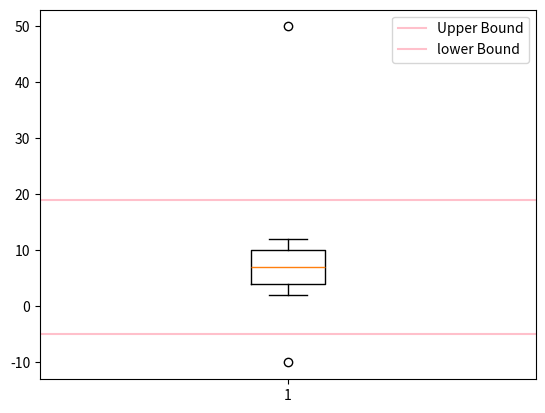

Write the Python code that produced this figure.
import numpy as np


aaa= np.array([-10,2,3,4,5,6,7,8,9,10,11,12,50])

def outlier(data):
    quartile_1, q2, quartile_3 = np.percentile(data,[25,50,75]) #aaa의 데이터의 25프로 50프로 70프로 지점

    print('1사분위:',quartile_1)
    print('q2:',q2)
    print('3사분위:',quartile_3)
    iqr = quartile_3 - quartile_1

    print('IQR:',iqr)

    lower_bound = quartile_1 - (iqr *1.5) #최솟값
    upper_bound = quartile_3 + (iqr *1.5) #최댓값
    return np.where((data > upper_bound) | (data < lower_bound)), \
                iqr,lower_bound,upper_bound


outlier_loc ,iqr,low,up = outlier(aaa)
print('이상치의 위치 :',outlier_loc)

import matplotlib.pyplot as plt

plt.boxplot(aaa)
plt.axhline(up, color='pink',label = 'Upper Bound')
plt.axhline(low, color='pink',label = 'lower Bound')
plt.legend()
plt.show()
